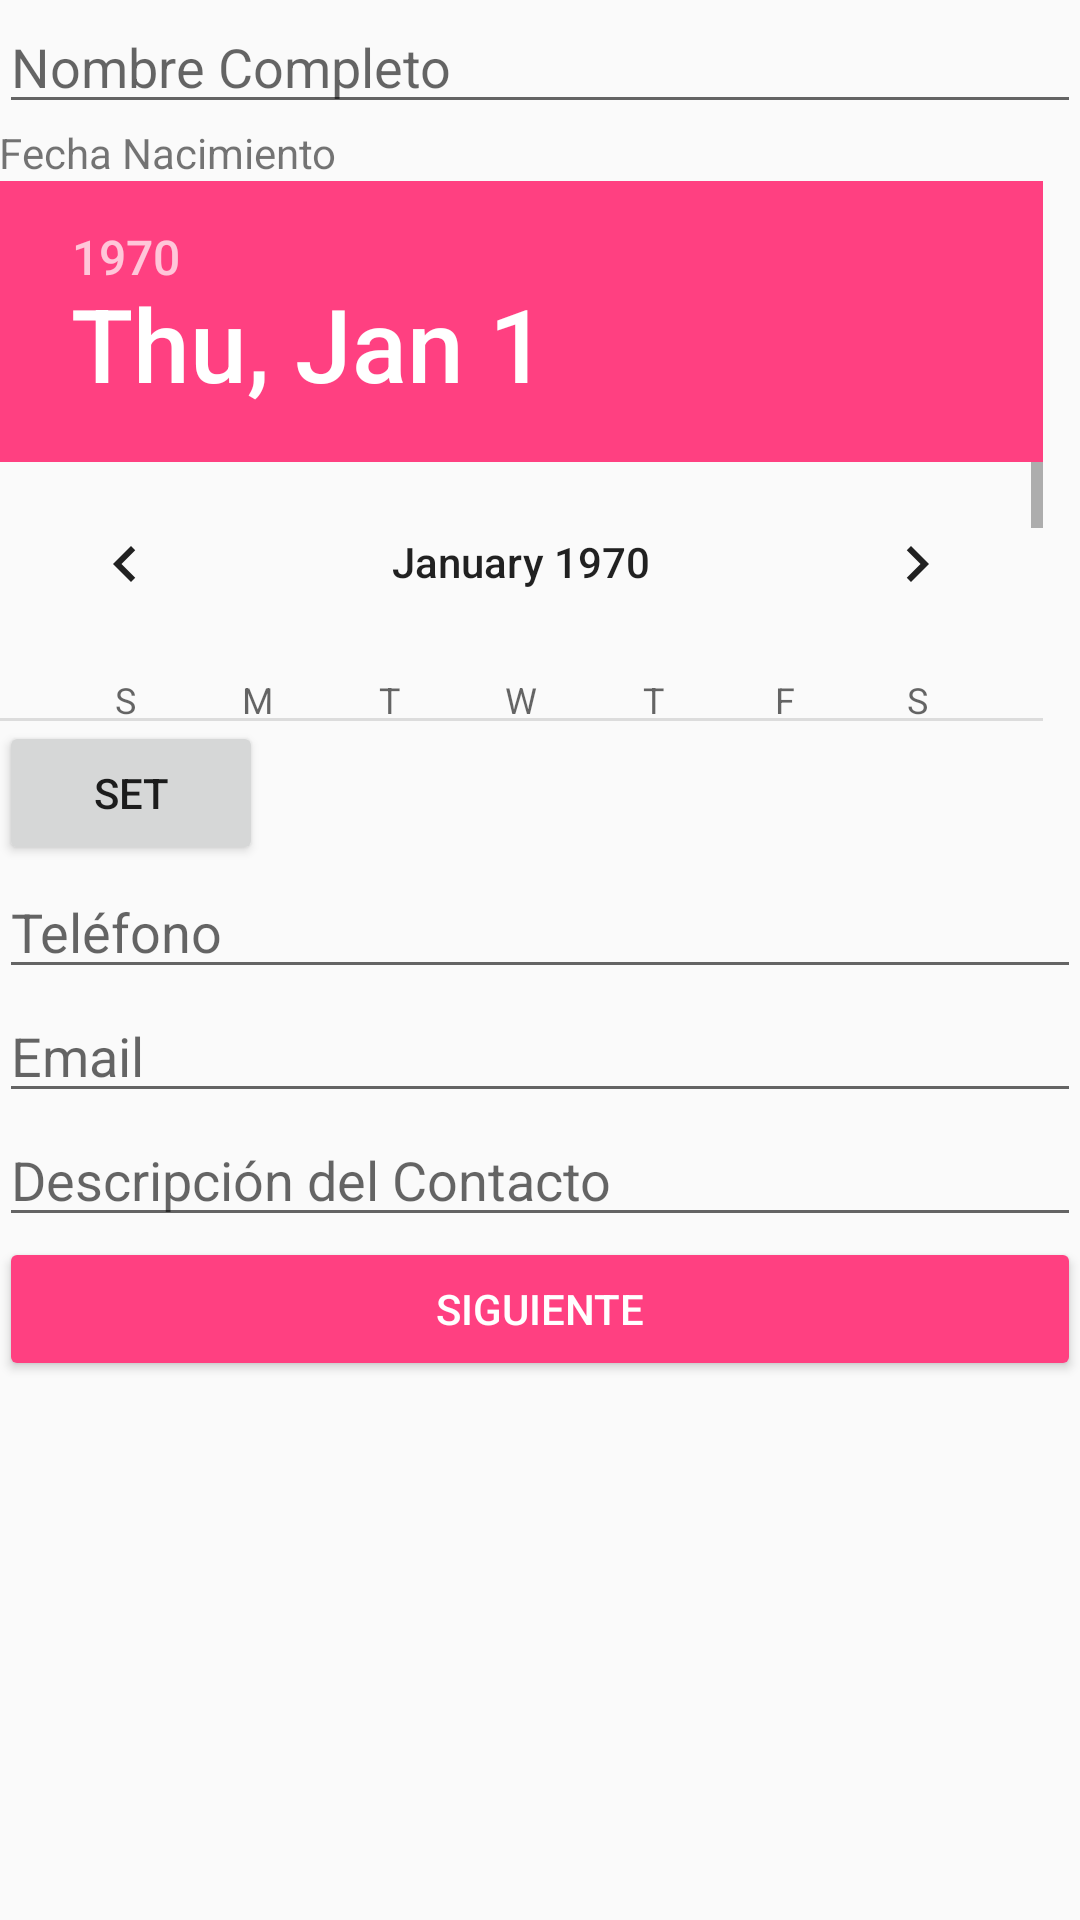

Reconstruct the res/layout file that produces this screen, plus the resources it refers to.
<!-- AndroidManifest.xml: application theme AppTheme -->
<!-- res/layout/activity_main.xml -->
<?xml version="1.0" encoding="utf-8"?>
<LinearLayout xmlns:android="http://schemas.android.com/apk/res/android"
    xmlns:tools="http://schemas.android.com/tools"
    android:layout_width="match_parent"
    android:layout_height="match_parent"
    android:paddingBottom="@dimen/activity_vertical_margin"
    android:paddingLeft="@dimen/activity_horizontal_margin"
    android:paddingRight="@dimen/activity_horizontal_margin"
    android:paddingTop="@dimen/activity_vertical_margin"
    tools:context="com.example.formulariocontacto.MainActivity"
    android:orientation="vertical"
    >

    <EditText
        android:id="@+id/etNombre"
        android:layout_width="match_parent"
        android:layout_height="wrap_content"
        android:hint="@string/nombre"
        android:inputType="text"
        android:ems="10"
        android:layout_gravity="center_horizontal"
        />


        <TextView
            android:layout_width="match_parent"
            android:layout_height="wrap_content"
            android:text="Fecha Nacimiento"
            />
        <DatePicker
            android:id="@+id/dp"
            android:layout_width="wrap_content"
            android:layout_height="180dp"
            android:calendarViewShown="false"
            />
        <Button
            android:id="@+id/set"
            android:layout_width="wrap_content"
            android:layout_height="wrap_content"
            android:text="set"
            />


    <EditText
        android:id="@+id/etTelefono"
        android:layout_width="match_parent"
        android:layout_height="wrap_content"
        android:hint="@string/telefono"
        android:inputType="phone"
        android:ems="10"
        android:layout_gravity="center_horizontal"
        />

    <EditText
        android:id="@+id/etEmail"
        android:layout_width="match_parent"
        android:layout_height="wrap_content"
        android:hint="@string/email"
        android:inputType="textEmailAddress"
        android:ems="10"
        android:layout_gravity="center_horizontal"
        />

    <EditText
        android:id="@+id/etDescrip"
        android:layout_width="match_parent"
        android:layout_height="wrap_content"
        android:inputType="textMultiLine"
        android:ems="10"
        android:hint="@string/descripcion"
        android:layout_gravity="center_horizontal"
        />

    <Button
        android:id="@+id/btnButton"
        android:layout_width="match_parent"
        android:layout_height="wrap_content"
        android:layout_below="@+id/atEmail"
        android:text="@string/siguiente"
        android:layout_gravity="center_horizontal"
        android:theme="@style/MiBotonRais"
        />


</LinearLayout>
<!-- resources referenced by this layout -->
<resources>
  <string name="descripcion">Descripción del Contacto</string>
  <string name="email">Email</string>
  <string name="nombre">Nombre Completo</string>
  <string name="siguiente">Siguiente</string>
  <string name="telefono">Teléfono</string>
  <style name="MiBotonRais" parent="Theme.AppCompat.Light">
          <item name="colorButtonNormal">@color/colorAccent</item>
          <item name="colorControlHighlight">@color/colorPrimaryDark</item>
          <item name="android:textColor">@color/colorBlanco</item>
      </style>
  <style name="AppTheme" parent="Theme.AppCompat.Light.DarkActionBar">
          
          <item name="colorPrimary">@color/colorPrimary</item>
          <item name="colorPrimaryDark">@color/colorPrimaryDark</item>
          <item name="colorAccent">@color/colorAccent</item>
      </style>
  <color name="colorAccent">#FF4081</color>
  <color name="colorPrimaryDark">#303F9F</color>
  <color name="colorBlanco">#FFFFFF</color>
  <color name="colorPrimary">#3F51B5</color>
</resources>
